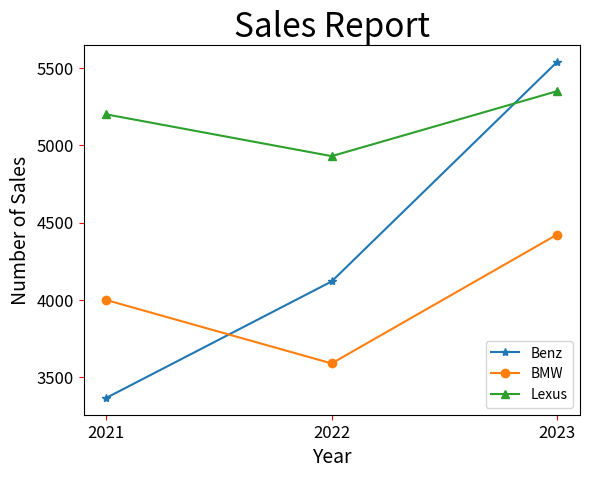

Python code for this plot:
# ch1_13.py
import matplotlib.pyplot as plt

Benz = [3367, 4120, 5539]               # Benz线条
BMW = [4000, 3590, 4423]                # BMW线条
Lexus = [5200, 4930, 5350]              # Lexus线条

seq = [2021, 2022, 2023]                # 年度
plt.xticks(seq)                         # 设定x轴刻度
plt.plot(seq, Benz, '-*', label='Benz')
plt.plot(seq, BMW, '-o', label='BMW')
plt.plot(seq, Lexus, '-^', label='Lexus')
plt.legend(loc='best')
plt.title("Sales Report", fontsize=24)
plt.xlabel("Year", fontsize=14)
plt.ylabel("Number of Sales", fontsize=14)
plt.tick_params(axis='both', labelsize=12, color='red')
plt.show()



